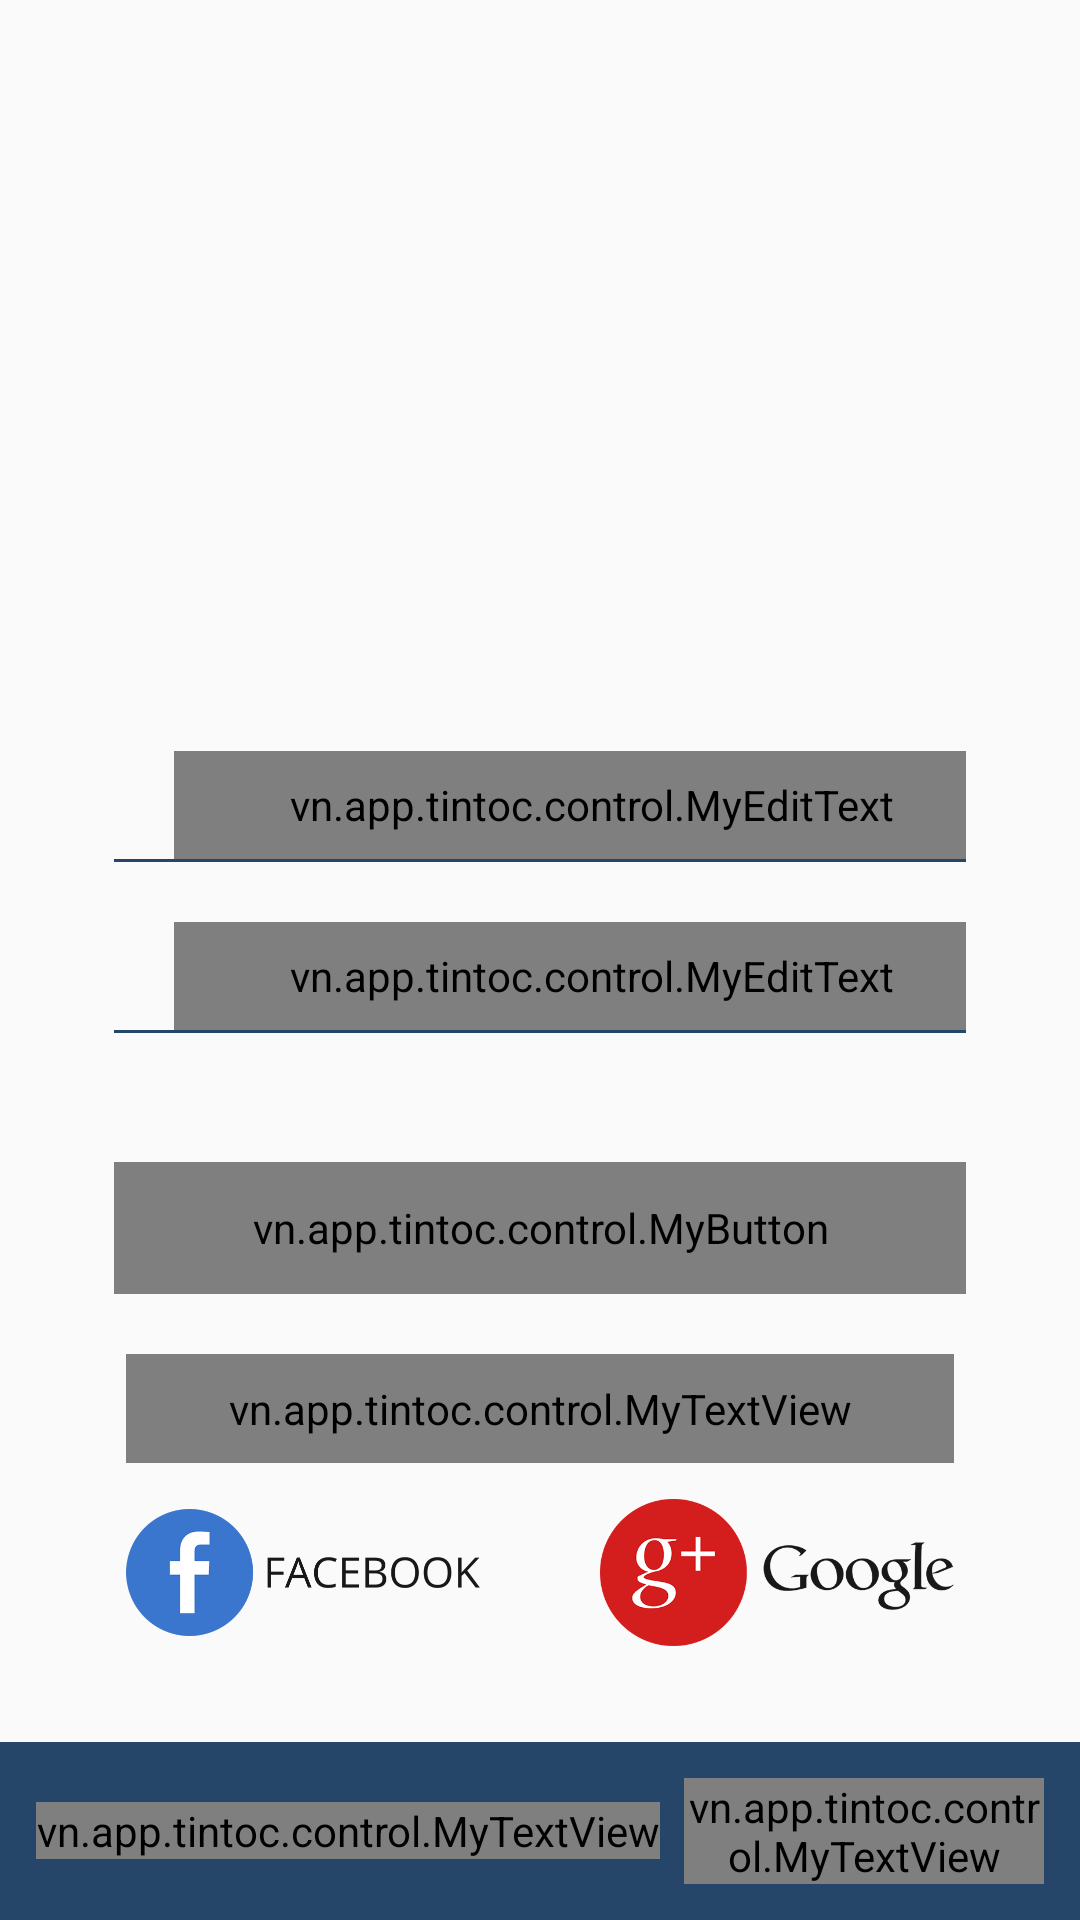

Reconstruct the res/layout file that produces this screen, plus the resources it refers to.
<!-- AndroidManifest.xml: application theme AppTheme -->
<!-- res/layout/fragment_login.xml -->
<LinearLayout xmlns:android="http://schemas.android.com/apk/res/android"
    xmlns:app="http://schemas.android.com/apk/res-auto"
    xmlns:tools="http://schemas.android.com/tools"
    android:id="@+id/ll_login_layout"
    android:layout_width="match_parent"
    android:layout_height="match_parent"
    android:background="@drawable/background"
    android:orientation="vertical"
    tools:context=".fragment.LoginFragment">

    <LinearLayout
        android:layout_width="match_parent"
        android:layout_height="0dp"
        android:layout_weight="1"
        android:orientation="vertical"
        android:paddingLeft="@dimen/login_marginleft"
        android:paddingRight="@dimen/login_marginright">

        <FrameLayout
            android:layout_width="match_parent"
            android:layout_height="0dp"
            android:layout_weight="1.6">

            <ImageView
                android:id="@+id/img_logo"
                android:layout_width="wrap_content"
                android:layout_height="match_parent"
                android:layout_gravity="center"
                android:layout_marginBottom="20dp"
                android:layout_marginTop="30dp"
                android:adjustViewBounds="true"
                android:scaleType="centerInside"
                android:src="@drawable/logo_tintoc" />

        </FrameLayout>

        <LinearLayout
            android:layout_width="match_parent"
            android:layout_height="wrap_content"
            android:layout_marginTop="12dp"
            android:paddingLeft="8dp"
            android:paddingRight="8dp"
            android:orientation="vertical">

            <LinearLayout
                android:layout_width="match_parent"
                android:layout_height="wrap_content"
                android:orientation="vertical">

                <LinearLayout
                    android:layout_width="match_parent"
                    android:layout_height="wrap_content"
                    android:gravity="center_vertical"
                    android:orientation="horizontal">

                    <ImageView
                        android:layout_width="@dimen/login_ic_width"
                        android:layout_height="@dimen/login_ic_heigh"
                        android:layout_gravity="center"
                        android:scaleType="centerInside"
                        android:src="@drawable/ic_mail" />

                    <vn.app.tintoc.control.MyEditText
                        android:id="@+id/edt_login_email"
                        android:layout_width="match_parent"
                        android:layout_height="36dp"
                        android:background="@android:color/transparent"
                        android:hint="@string/login_email"
                        android:inputType="textEmailAddress"
                        android:paddingLeft="14dp"
                        android:textColor="@color/new_color_text"
                        android:textColorHint="@color/password_text"
                        android:textSize="@dimen/login_textsize"
                        app:font_family="segoe_italic" />

                </LinearLayout>

                <View
                    android:layout_width="match_parent"
                    android:layout_height="1dp"
                    android:background="@color/colorShopInfoTwo" />

            </LinearLayout>

            <LinearLayout
                android:layout_width="match_parent"
                android:layout_height="wrap_content"
                android:layout_marginTop="20dp"
                android:orientation="vertical">

                <LinearLayout
                    android:layout_width="match_parent"
                    android:layout_height="wrap_content"
                    android:gravity="center_vertical"
                    android:orientation="horizontal">

                    <ImageView
                        android:layout_width="@dimen/login_ic_width"
                        android:layout_height="@dimen/login_ic_heigh"
                        android:src="@drawable/ic_password" />

                    <vn.app.tintoc.control.MyEditText
                        android:id="@+id/edt_login_password"
                        android:layout_width="match_parent"
                        android:layout_height="36dp"
                        android:background="@android:color/transparent"
                        android:hint="@string/password"
                        android:imeOptions="actionDone"
                        android:inputType="textPassword"
                        android:paddingLeft="14dp"
                        android:textColor="@color/new_color_text"
                        android:textColorHint="@color/password_text"
                        android:textSize="@dimen/login_textsize"
                        app:font_family="segoe_italic" />

                </LinearLayout>

                <View
                    android:layout_width="match_parent"
                    android:layout_height="1dp"
                    android:background="@color/colorShopInfoTwo" />

            </LinearLayout>

            <vn.app.tintoc.control.MyTextView
                android:id="@+id/txt_forgot_password"
                android:layout_width="wrap_content"
                android:layout_height="wrap_content"
                android:layout_gravity="right"
                android:layout_marginTop="8dp"
                android:gravity="right"
                android:text="@string/forgot_password"
                android:textColor="@color/new_color_text"
                android:textSize="12sp"
                android:visibility="invisible"/>

            <vn.app.tintoc.control.MyButton
                android:id="@+id/btn_login"
                android:layout_width="match_parent"
                android:layout_height="44dp"
                android:layout_marginTop="16dp"
                android:background="@drawable/new_border_box"
                style="?android:attr/borderlessButtonStyle"
                android:text="@string/login"
                android:textColor="@color/colorTextWhite"
                android:textSize="14sp"
                app:font_family="segoe_semi_bold" />

        </LinearLayout>

        <LinearLayout
            android:layout_width="match_parent"
            android:layout_height="0dp"
            android:layout_weight="1"
            android:gravity="center"
            android:paddingTop="20dp"
            android:paddingBottom="20dp"
            android:paddingLeft="12dp"
            android:paddingRight="12dp"
            android:orientation="vertical">

            <vn.app.tintoc.control.MyTextView
                android:layout_width="match_parent"
                android:layout_height="0dp"
                android:layout_weight="0.5"
                android:gravity="center"
                android:text="@string/login_by_another_account"
                android:textColor="@color/new_color_text"
                android:textSize="14sp"
                android:visibility="visible"
                app:font_family="segoe_light" />

            <LinearLayout
                android:layout_width="match_parent"
                android:layout_height="0dp"
                android:layout_weight="1"
                android:orientation="horizontal">

                <ImageView
                    android:id="@+id/img_facebook_login"
                    android:layout_width="0dp"
                    android:layout_height="wrap_content"
                    android:layout_marginRight="20dp"
                    android:layout_weight="1"
                    android:src="@drawable/ic_facebook" />

                <ImageView
                    android:id="@+id/img_google_login"
                    android:layout_width="0dp"
                    android:layout_height="wrap_content"
                    android:layout_marginLeft="20dp"
                    android:layout_weight="1"
                    android:src="@drawable/ic_google" />

            </LinearLayout>

        </LinearLayout>

    </LinearLayout>

    <LinearLayout
        android:id="@+id/ll_register"
        android:layout_width="match_parent"
        android:layout_height="wrap_content"
        android:background="@color/colorShopInfoTwo"
        android:gravity="center"
        android:orientation="horizontal"
        android:padding="12dp">

        <vn.app.tintoc.control.MyTextView
            android:layout_width="wrap_content"
            android:layout_height="wrap_content"
            android:text="@string/not_register"
            android:textColor="@color/colorTextWhite"
            android:textSize="13sp"
            app:font_family="segoe_regular" />

        <vn.app.tintoc.control.MyTextView
            android:layout_width="wrap_content"
            android:layout_height="wrap_content"
            android:layout_marginLeft="8dp"
            android:text="@string/register"
            android:textAllCaps="true"
            android:textColor="@color/colorShopInfoOne"
            android:textSize="@dimen/login_title_textsize"
            app:font_family="segoe_semi_bold" />

    </LinearLayout>

</LinearLayout>
<!-- resources referenced by this layout -->
<resources>
  <color name="colorShopInfoOne">#20c1ec</color>
  <color name="colorShopInfoTwo">#254669</color>
  <color name="colorTextWhite">#FFFFFF</color>
  <color name="new_color_text">#181818</color>
  <color name="password_text">#696969</color>
  <dimen name="login_ic_heigh">20dp</dimen>
  <dimen name="login_ic_width">20dp</dimen>
  <dimen name="login_marginleft">30dp</dimen>
  <dimen name="login_marginright">30dp</dimen>
  <dimen name="login_textsize">12sp</dimen>
  <dimen name="login_title_textsize">14sp</dimen>
  <!-- drawable ic_facebook: png bitmap (drawable-xxhdpi, 15477 bytes) -->
  <!-- drawable ic_google: png bitmap (drawable-xhdpi, 24348 bytes) -->
  <!-- drawable new_border_box (drawable) -->
  <?xml version="1.0" encoding="utf-8"?>
  <shape xmlns:android="http://schemas.android.com/apk/res/android"
      android:shape="rectangle">
  
  
      <corners android:radius="5dp" />
  
      <solid android:color="@color/colorShopInfoTwo" />
  </shape>
  <string name="forgot_password">Quên mật khẩu?</string>
  <string name="login">Đăng nhập</string>
  <string name="login_by_another_account">Đăng nhập bằng tài khoản khác</string>
  <string name="login_email">Email đăng nhập</string>
  <string name="not_register">Bạn chưa có tài khoản?</string>
  <string name="password">Mật khẩu</string>
  <string name="register">Đăng ký</string>
  <style name="AppTheme" parent="AppTheme.Base">
          <item name="colorPrimary">@color/colorPrimary</item>
          <item name="colorPrimaryDark">@color/colorPrimaryDark</item>
          <item name="colorAccent">@color/colorAccent</item>
          
          <item name="drawerArrowStyle">@style/MyDrawerArrowToggle</item>
      </style>
  <style name="AppTheme.Base" parent="Theme.AppCompat.Light.NoActionBar" />
  <color name="colorPrimary">#3F51B5</color>
  <color name="colorPrimaryDark">#303F9F</color>
  <color name="colorAccent">#22a5e4</color>
  <style name="MyDrawerArrowToggle" parent="Widget.AppCompat.DrawerArrowToggle">
          <item name="color">@android:color/black</item>
      </style>
</resources>
